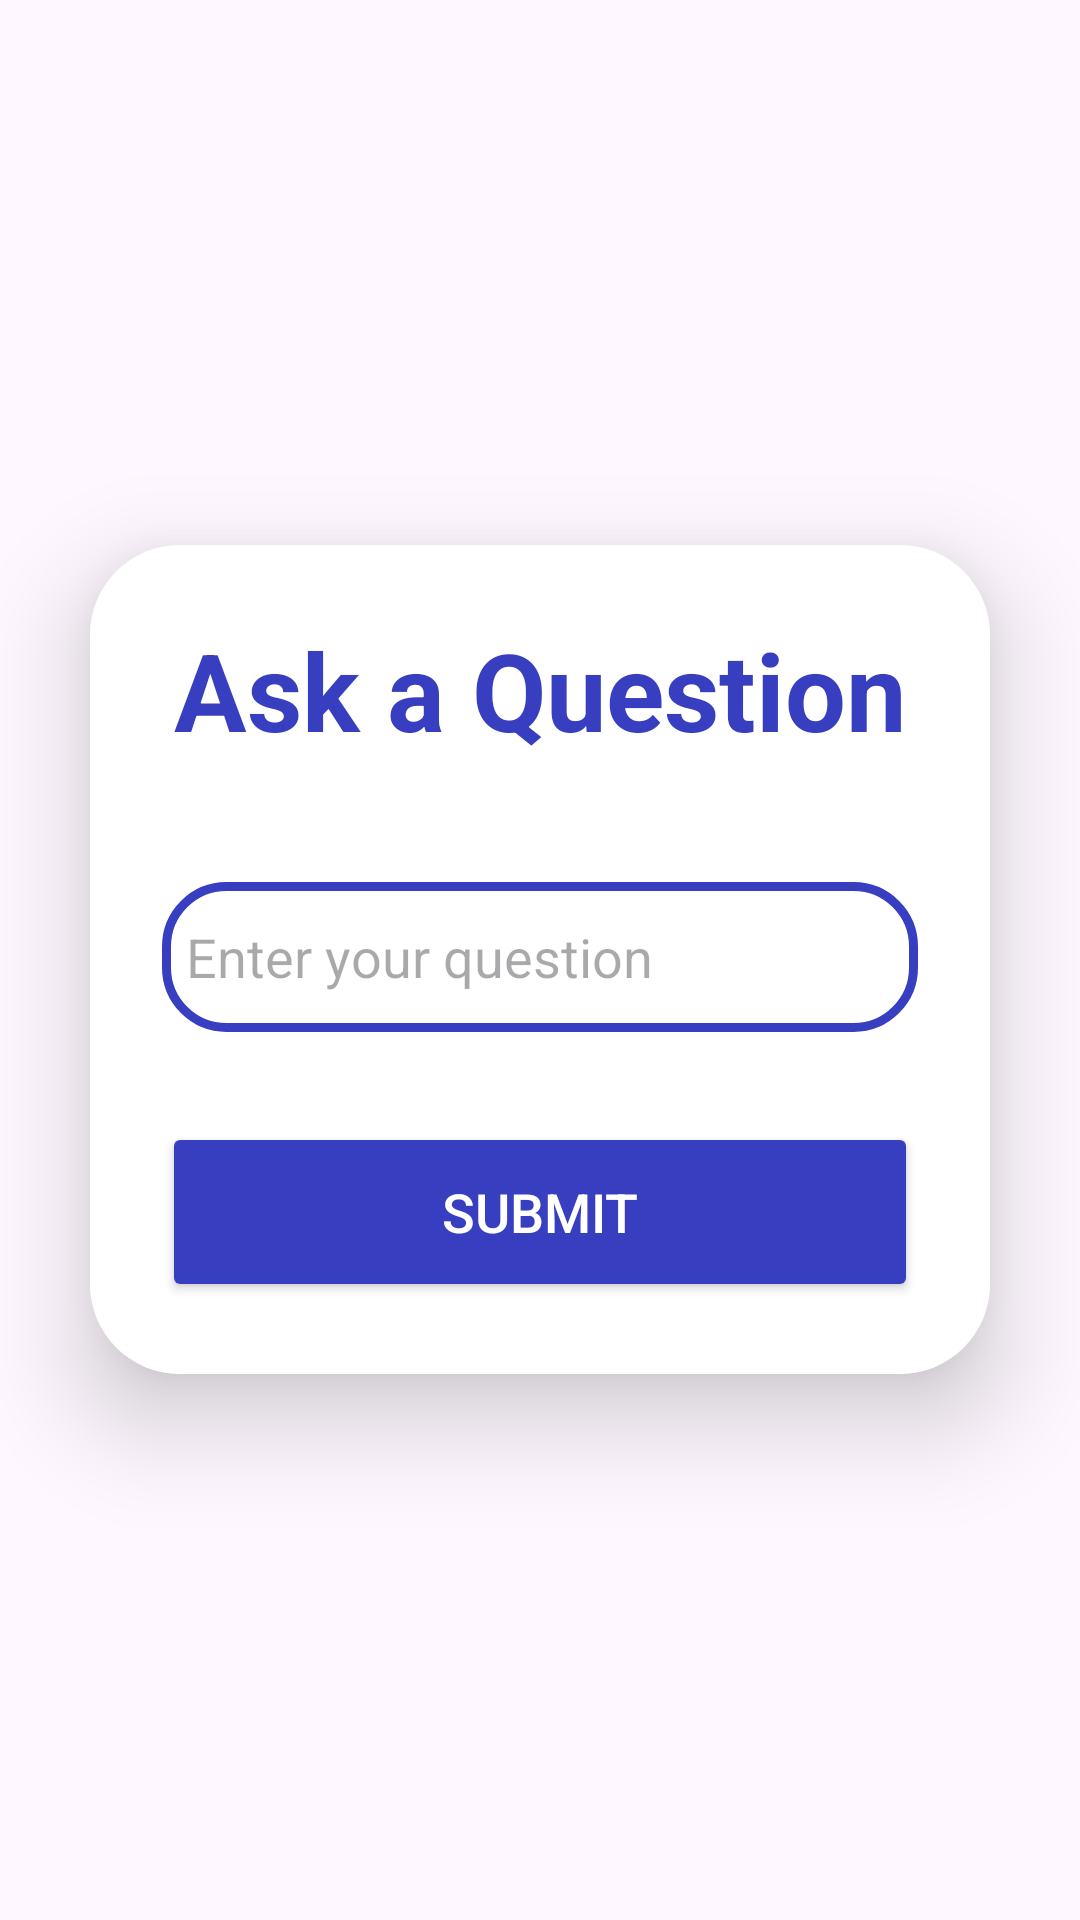

Reconstruct the res/layout file that produces this screen, plus the resources it refers to.
<!-- AndroidManifest.xml: application theme Theme.LanguageExchange -->
<!-- res/layout/question.xml -->
<?xml version="1.0" encoding="utf-8"?>
<LinearLayout
    xmlns:android="http://schemas.android.com/apk/res/android"
    xmlns:app="http://schemas.android.com/apk/res-auto"
    xmlns:tools="http://schemas.android.com/tools"
    xmlns:card_view="http://schemas.android.com/apk/res-auto"
    android:layout_width="match_parent"
    android:layout_height="match_parent"
    android:orientation="vertical"
    android:gravity="center"
    android:background="@drawable/rt"
    tools:context=".QuestionActivity">

    <androidx.cardview.widget.CardView
        android:layout_width="match_parent"
        android:layout_height="wrap_content"
        android:layout_margin="30dp"
        app:cardCornerRadius="30dp"
        app:cardElevation="20dp"
        android:background="@drawable/custom_text">
        <LinearLayout
            android:layout_width="match_parent"
            android:layout_height="wrap_content"
            android:orientation="vertical"
            android:layout_gravity="center_horizontal"
            android:padding="24dp"
            android:background="@color/white">
            <TextView
                android:layout_width="match_parent"
                android:layout_height="wrap_content"
                android:text="Ask a Question"
                android:id="@+id/questionText"
                android:textSize="36sp"
                android:textAlignment="center"
                android:textStyle="bold"
                android:textColor="@color/purple"/>
            <EditText
                android:layout_width="match_parent"
                android:layout_height="50dp"
                android:id="@+id/question"
                android:background="@drawable/custom_text"

                android:drawablePadding="8dp"
                android:hint="Enter your question"
                android:padding="8dp"
                android:textColor="@color/black"
                android:textColorHighlight="@color/cardview_dark_background"
                android:layout_marginTop="40dp"/>
            <Button
                android:layout_width="match_parent"
                android:layout_height="60dp"
                android:id="@+id/submitButton"
                android:text="Submit"
                android:textSize="18sp"
                android:textColor="#fff"
                android:layout_marginTop="30dp"
                android:backgroundTint="@color/purple"
                app:cornerRadius="20dp"
                android:radius="20dp"/>
        </LinearLayout>
    </androidx.cardview.widget.CardView>



</LinearLayout>
<!-- resources referenced by this layout -->
<resources>
  <color name="black">#FF000000</color>
  <color name="purple">#373EBF</color>
  <color name="white">#FFFFFFFF</color>
  <!-- drawable custom_text (drawable) -->
  <?xml version="1.0" encoding="utf-8"?>
  <shape xmlns:android="http://schemas.android.com/apk/res/android"
      android:shape="rectangle">
      <stroke
          android:width="3dp"
          android:color="@color/purple"/>
  
      <corners
          android:radius="20dp"/>
  </shape>
  <style name="Theme.LanguageExchange" parent="Base.Theme.LanguageExchange" />
  <style name="Base.Theme.LanguageExchange" parent="Theme.Material3.DayNight.NoActionBar">
          
          <item name="colorPrimary">@color/purple</item>
          <item name="colorPrimaryVariant">@color/purple</item>
          <item name="colorOnPrimary">@color/white</item>
          
  
          <item name="colorOnSecondary">@color/black</item>
          
          <item name="android:statusBarColor">@color/purple</item>
          
      </style>
</resources>
